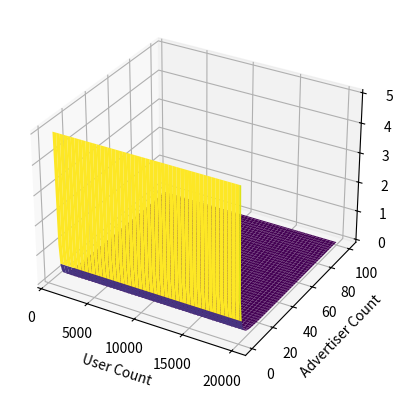

The script that saved this image:
import numpy as np
import matplotlib.pyplot as plt
from mpl_toolkits.mplot3d import Axes3D

# 데이터 생성
users = np.linspace(1000, 20000, 100)  # 사용자 수
advertisers = np.linspace(1, 100, 100)  # 광고주 수
users, advertisers = np.meshgrid(users, advertisers)
exposure_rate = (5 / advertisers) * (users * 5 / (advertisers * users * 5))  # 노출률 계산





# 3D 그래프 생성
fig = plt.figure()
ax = fig.add_subplot(111, projection='3d')
ax.plot_surface(users, advertisers, exposure_rate, cmap='viridis')
ax.set_xlabel('User Count')
ax.set_ylabel('Advertiser Count')
ax.set_zlabel('Exposure Rate')
plt.show()